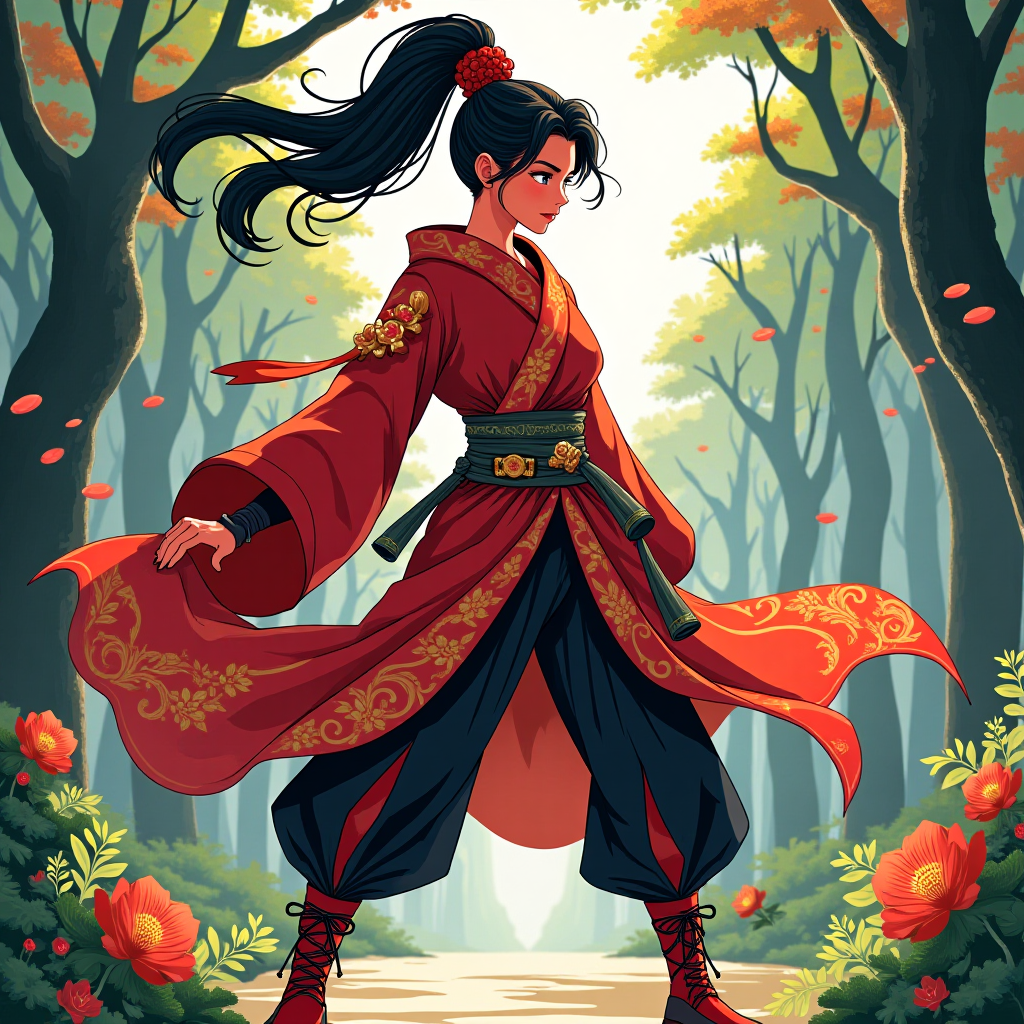
Generation parameters embedded in this image by ComfyUI (PNG 'prompt' text chunk: the API-format workflow graph, JSON):
{"2":{"inputs":{"noise":["3",0],"guider":["4",0],"sampler":["5",0],"sigmas":["6",0],"latent_image":["8",0]},"class_type":"SamplerCustomAdvanced","_meta":{"title":"SamplerCustomAdvanced"}},"3":{"inputs":{"noise_seed":256595062807720},"class_type":"RandomNoise","_meta":{"title":"RandomNoise"}},"4":{"inputs":{"cfg":1.0,"neg_scale":2.0,"model":["9",0],"positive":["12",0],"negative":["13",0],"empty_conditioning":["14",0]},"class_type":"PerpNegGuider","_meta":{"title":"PerpNegGuider"}},"5":{"inputs":{"sampler_name":"euler"},"class_type":"KSamplerSelect","_meta":{"title":"KSamplerSelect"}},"6":{"inputs":{"scheduler":"simple","steps":30,"denoise":1.0,"model":["9",0]},"class_type":"BasicScheduler","_meta":{"title":"BasicScheduler"}},"8":{"inputs":{"width":1024,"height":1024,"batch_size":1},"class_type":"EmptyLatentImage","_meta":{"title":"Empty Latent Image"}},"9":{"inputs":{"max_shift":1.15,"base_shift":0.5,"width":1920,"height":1024,"model":["10",0]},"class_type":"ModelSamplingFlux","_meta":{"title":"ModelSamplingFlux"}},"10":{"inputs":{"lora_name":"lora.safetensors","strength_model":1.0,"model":["11",0]},"class_type":"LoraLoaderModelOnly","_meta":{"title":"LoraLoaderModelOnly"}},"11":{"inputs":{"unet_name":"flux1-dev.sft","weight_dtype":"fp8_e4m3fn"},"class_type":"UNETLoader","_meta":{"title":"Load Diffusion Model"}},"12":{"inputs":{"guidance":3.5,"conditioning":["15",0]},"class_type":"FluxGuidance","_meta":{"title":"Positive Guidance"}},"13":{"inputs":{"guidance":3.5,"conditioning":["16",0]},"class_type":"FluxGuidance","_meta":{"title":"Negative Guidance"}},"14":{"inputs":{"text":"","clip":["17",0]},"class_type":"CLIPTextEncode","_meta":{"title":"CLIP Text Encode (Prompt)"}},"15":{"inputs":{"text":"Beautiful Ancient female crimson skinned Ninja-Dakini, in colorful martial arts outfit. Standing in battlestance. Ancient woods in the background. anime-style","clip":["17",0]},"class_type":"CLIPTextEncode","_meta":{"title":"Positive Prompt"}},"16":{"inputs":{"text":"blurry, low quality, deformed, grainy, bad anatomy","clip":["17",0]},"class_type":"CLIPTextEncode","_meta":{"title":"Negative Prompt"}},"17":{"inputs":{"clip_name1":"t5xxl_fp8_e4m3fn.safetensors","clip_name2":"clip_l.safetensors","type":"flux"},"class_type":"DualCLIPLoader","_meta":{"title":"DualCLIPLoader"}},"18":{"inputs":{"samples":["2",0],"vae":["19",0]},"class_type":"VAEDecode","_meta":{"title":"VAE Decode"}},"19":{"inputs":{"vae_name":"ae.sft"},"class_type":"VAELoader","_meta":{"title":"Load VAE"}},"22":{"inputs":{"filename_prefix":"LoRa","images":["18",0]},"class_type":"SaveImage","_meta":{"title":"Save Image"}}}